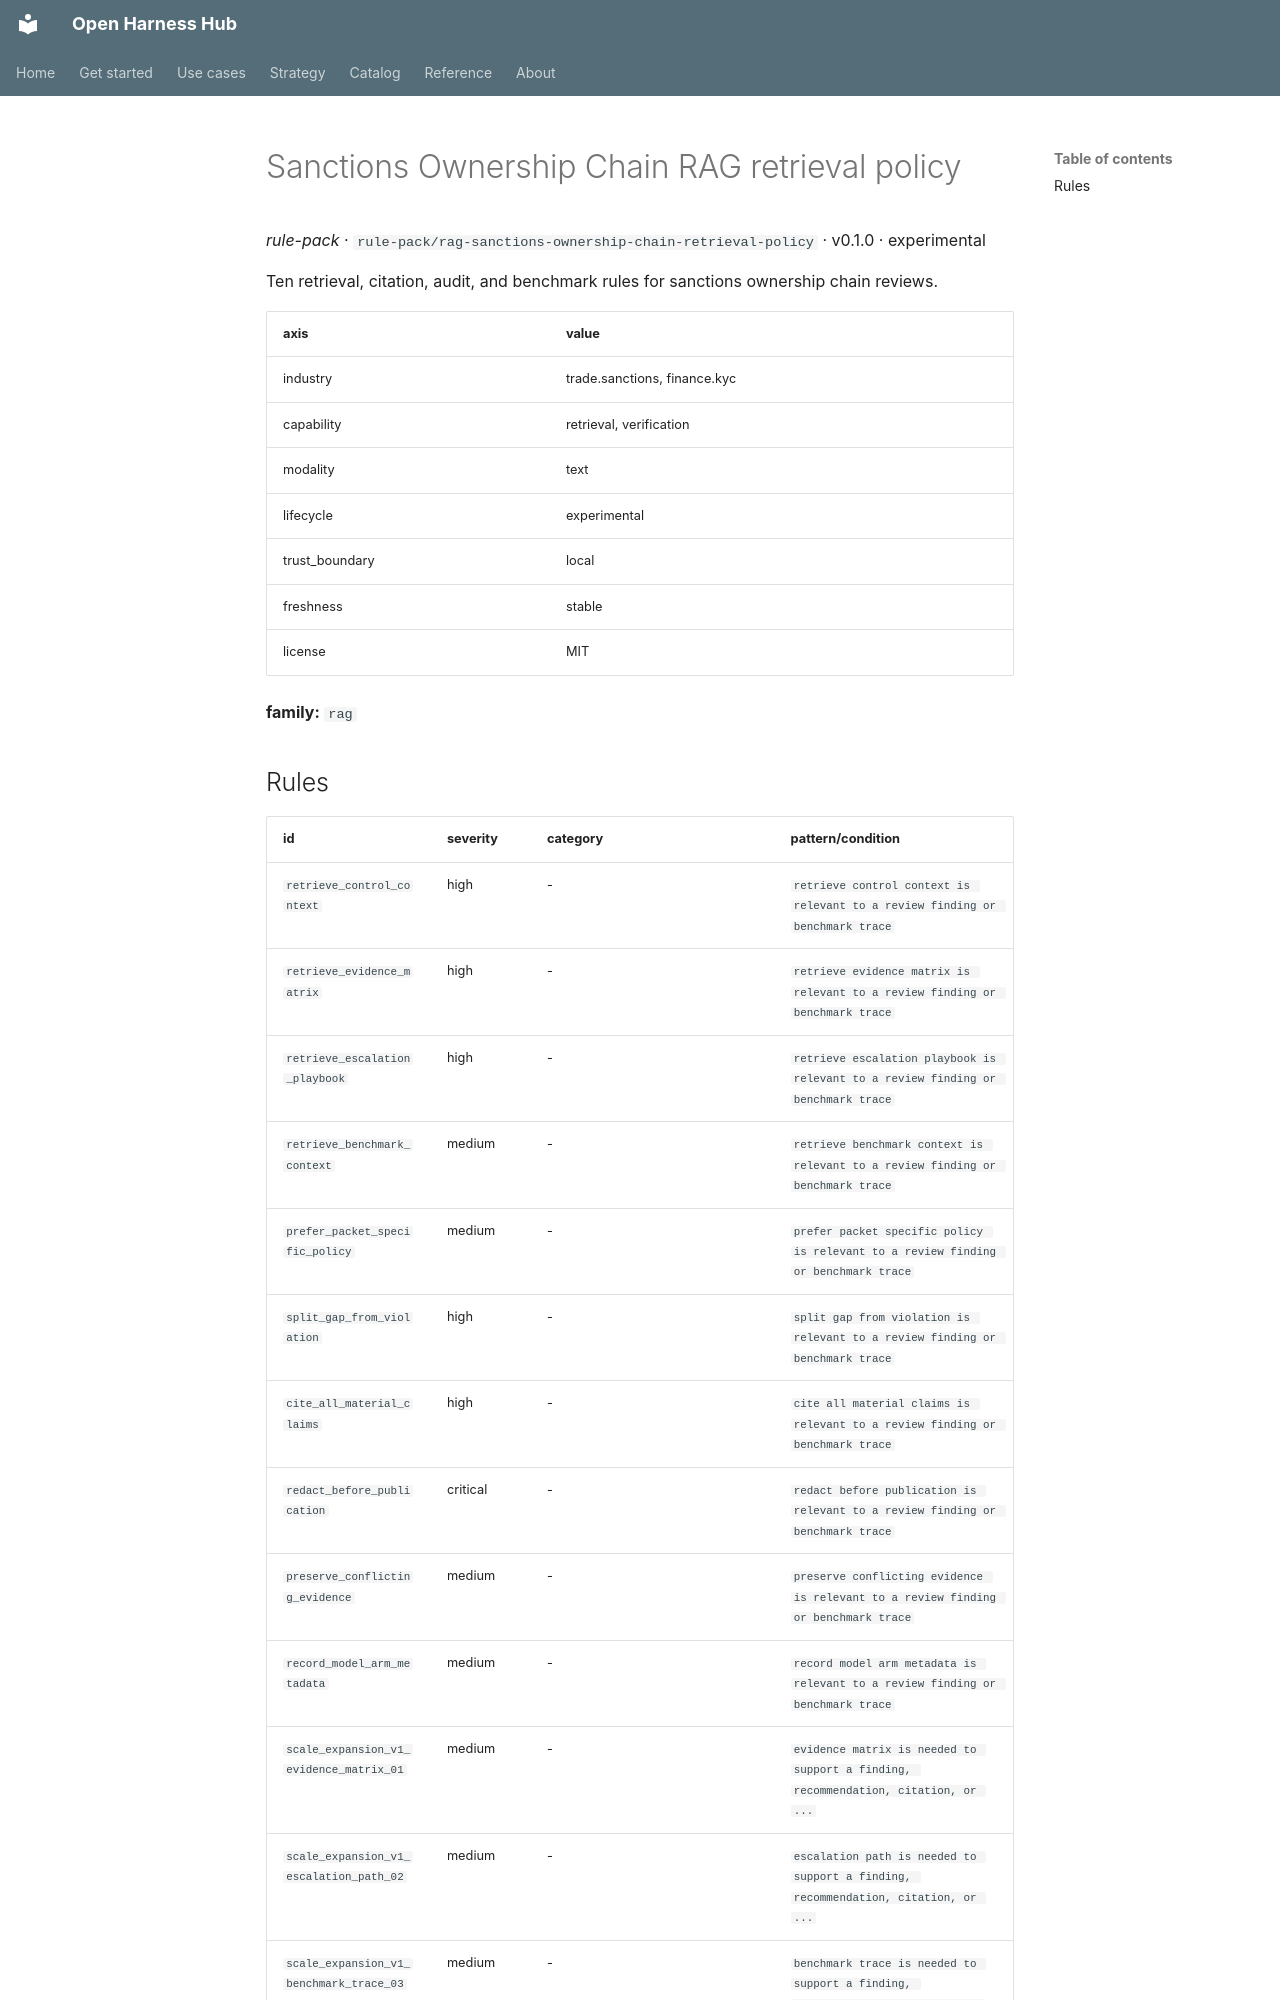

repository: Amarel-Taylor-Scott/open-harness-hub · page: catalog/rule-pack_rag-sanctions-ownership-chain-retrieval-policy/index.html · generator: mkdocs

# Sanctions Ownership Chain RAG retrieval policy

*rule-pack* · `rule-pack/rag-sanctions-ownership-chain-retrieval-policy` · v0.1.0 · experimental

Ten retrieval, citation, audit, and benchmark rules for sanctions ownership chain reviews.

| axis | value |
|---|---|
| industry | trade.sanctions, finance.kyc |
| capability | retrieval, verification |
| modality | text |
| lifecycle | experimental |
| trust_boundary | local |
| freshness | stable |
| license | MIT |



**family:** `rag`
